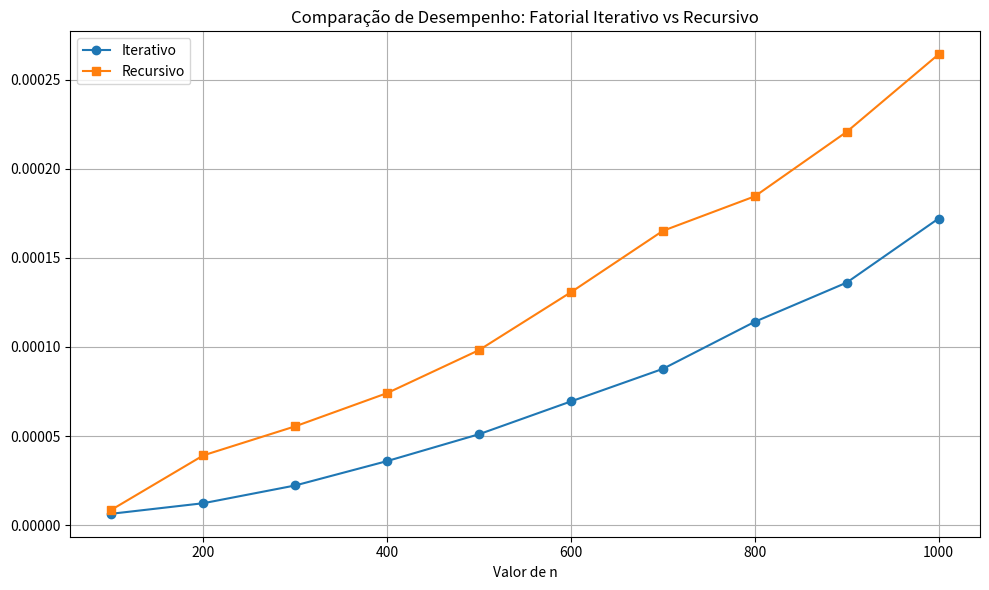

Source code (Python):
import time
import matplotlib.pyplot as plt
import sys

sys.setrecursionlimit(3000)

def fatorial_iterativo(n):
    resultado = 1
    for i in range(2, n + 1):
        resultado *= i
    return resultado

def fatorial_recursivo(n):
    if n == 0 or n == 1:
        return 1
    return n * fatorial_recursivo(n - 1)

def medir_tempo(func, n, repeticoes=5):
    tempos = []
    for _ in range(repeticoes):
        inicio = time.time()
        func(n)
        fim = time.time()
        tempos.append(fim - inicio)
    return sum(tempos) / repeticoes

valores_n = list(range(100, 1001, 100))

tempos_iterativos = []
tempos_recursivos = []

for n in valores_n:
    print(f"Calculando fatorial para n={n}")

    tempo_iter = medir_tempo(fatorial_iterativo, n)
    tempos_iterativos.append(tempo_iter)

    tempo_rec = medir_tempo(fatorial_recursivo, n)
    tempos_recursivos.append(tempo_rec)

plt.figure(figsize=(10, 6))
plt.plot(valores_n, tempos_iterativos, marker='o', label='Iterativo')
plt.plot(valores_n, tempos_recursivos, marker='s', label='Recursivo')

plt.title('Comparação de Desempenho: Fatorial Iterativo vs Recursivo')
plt.xlabel('Valor de n')
plt.legend()
plt.grid(True)
plt.tight_layout()
plt.show()
